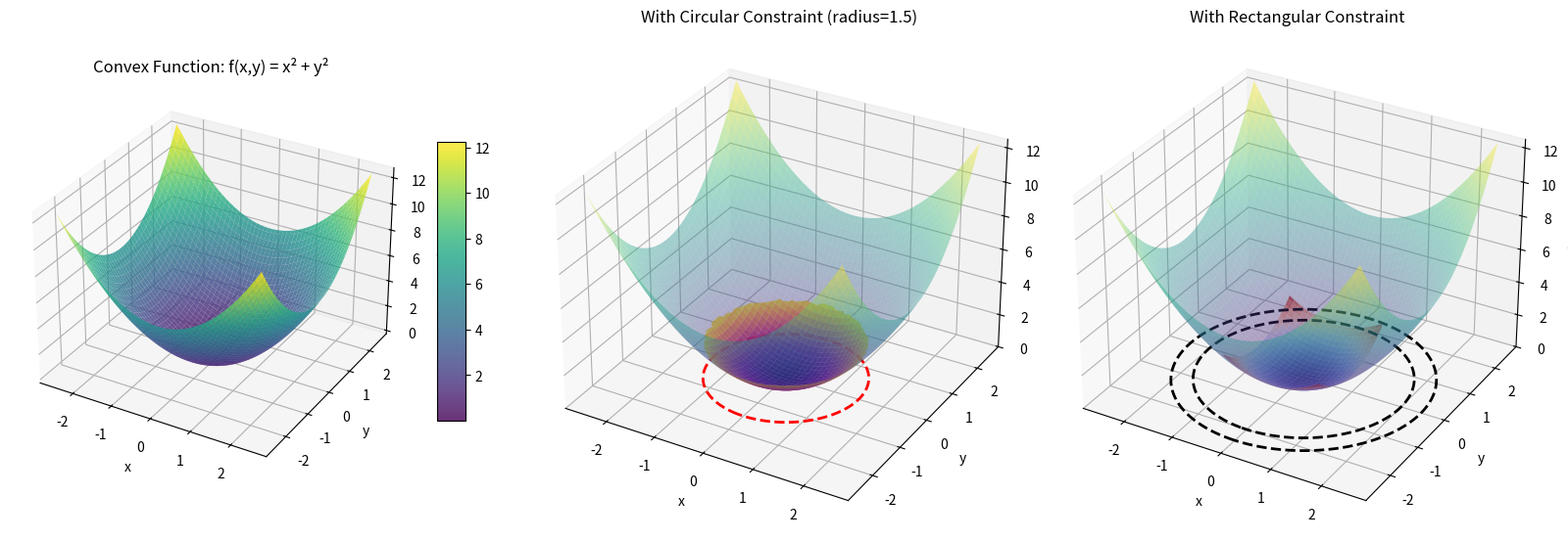

Write the Python code that produced this figure. (Note: this script raises an exception after producing the figure.)
"""
3D Visualization of a Convex Function with Convex Constraint Set
=================================================================

This script visualizes:
1. A convex function (quadratic bowl) in 3D
2. A convex constraint set (circular or polygonal region)
3. The intersection showing feasible region
"""

import numpy as np
import matplotlib.pyplot as plt
from mpl_toolkits.mplot3d import Axes3D
from matplotlib import cm


def convex_function(x, y):
    """
    A simple convex function: f(x,y) = x^2 + y^2
    This is a quadratic bowl - strictly convex
    """
    return x**2 + y**2


def constraint_circle(x, y, radius=1.5):
    """
    Circular constraint: x^2 + y^2 <= radius^2
    Returns True if point is inside the constraint
    """
    return x**2 + y**2 <= radius**2


def constraint_rectangle(x, y, x_range=(-1, 1), y_range=(-1.2, 1.2)):
    """
    Rectangular constraint: x_range[0] <= x <= x_range[1], same for y
    Returns True if point is inside the rectangle
    """
    return (x_range[0] <= x) & (x <= x_range[1]) & (y_range[0] <= y) & (y <= y_range[1])


def create_3d_convex_visualization():
    """
    Create a 3D visualization with both the convex function and constraint set
    """
    # Create grid
    x = np.linspace(-2.5, 2.5, 100)
    y = np.linspace(-2.5, 2.5, 100)
    X, Y = np.meshgrid(x, y)
    
    # Compute function values
    Z = convex_function(X, Y)
    
    # Create figure with multiple subplots
    fig = plt.figure(figsize=(16, 6))
    
    # ========== Plot 1: Convex function (full) ==========
    ax1 = fig.add_subplot(131, projection='3d')
    surf1 = ax1.plot_surface(X, Y, Z, cmap=cm.viridis, alpha=0.8, 
                              linewidth=0, antialiased=True)
    ax1.set_xlabel('x')
    ax1.set_ylabel('y')
    ax1.set_zlabel('f(x,y)')
    ax1.set_title('Convex Function: f(x,y) = x² + y²')
    fig.colorbar(surf1, ax=ax1, shrink=0.5, aspect=10)
    
    # ========== Plot 2: Convex function with circular constraint ==========
    ax2 = fig.add_subplot(132, projection='3d')
    
    # Plot the surface
    surf2 = ax2.plot_surface(X, Y, Z, cmap=cm.viridis, alpha=0.4, 
                              linewidth=0, antialiased=True)
    
    # Create constraint region mask
    mask = constraint_circle(X, Y, radius=1.5)
    Z_constraint = np.ma.masked_where(~mask, Z)
    
    # Plot constrained region with different colormap
    surf_constraint = ax2.plot_surface(X, Y, Z_constraint, 
                                      cmap=cm.plasma, alpha=0.9,
                                      linewidth=0, antialiased=True)
    
    # Add contour lines for the constraint boundary
    ax2.contour(X, Y, X**2 + Y**2, levels=[1.5**2], colors='red', 
                linewidths=2, linestyles='--', offset=0)
    
    ax2.set_xlabel('x')
    ax2.set_ylabel('y')
    ax2.set_zlabel('f(x,y)')
    ax2.set_title('With Circular Constraint (radius=1.5)')
    ax2.set_zlim(0, np.max(Z))
    
    # ========== Plot 3: Convex function with rectangular constraint ==========
    ax3 = fig.add_subplot(133, projection='3d')
    
    # Plot the surface
    surf3 = ax3.plot_surface(X, Y, Z, cmap=cm.viridis, alpha=0.4, 
                              linewidth=0, antialiased=True)
    
    # Create rectangular constraint mask
    mask_rect = constraint_rectangle(X, Y)
    Z_rect = np.ma.masked_where(~mask_rect, Z)
    
    # Plot constrained region
    surf_rect = ax3.plot_surface(X, Y, Z_rect, cmap=cm.coolwarm, alpha=0.9,
                                  linewidth=0, antialiased=True)
    
    # Add contour lines for constraint boundaries
    x_range = (-1, 1)
    y_range = (-1.2, 1.2)
    ax3.contour(X, Y, X**2 + Y**2, levels=[4, 5.76], colors='black', 
                linewidths=2, linestyles='--', offset=0)
    
    ax3.set_xlabel('x')
    ax3.set_ylabel('y')
    ax3.set_zlabel('f(x,y)')
    ax3.set_title('With Rectangular Constraint')
    ax3.set_zlim(0, np.max(Z))
    
    plt.tight_layout()
    plt.savefig('/home/rubenruiz/Repos/simuloptibook.github.io/figures/chapter_5/convexity_visualization.png', 
                dpi=300, bbox_inches='tight')
    plt.show()
    
    print("Visualization saved to: figures/chapter_5/convexity_visualization.png")


def create_3d_constraint_only_visualization():
    """
    Alternative view: Show only the constraint set in 3D space
    """
    x = np.linspace(-2.5, 2.5, 100)
    y = np.linspace(-2.5, 2.5, 100)
    X, Y = np.meshgrid(x, y)
    Z = convex_function(X, Y)
    
    fig = plt.figure(figsize=(12, 5))
    
    # Left: Circular constraint
    ax1 = fig.add_subplot(121, projection='3d')
    surf = ax1.plot_surface(X, Y, Z, cmap=cm.viridis, alpha=0.3, linewidth=0)
    
    # Plot constraint boundary as a curve
    theta = np.linspace(0, 2*np.pi, 100)
    r = 1.5
    x_circ = r * np.cos(theta)
    y_circ = r * np.sin(theta)
    z_circ = convex_function(x_circ, y_circ)
    ax1.plot(x_circ, y_circ, z_circ, 'r-', linewidth=3, label='Constraint boundary')
    
    ax1.set_xlabel('x')
    ax1.set_ylabel('y')
    ax1.set_zlabel('f(x,y)')
    ax1.set_title('Circular Constraint Set')
    ax1.legend()
    
    # Right: Rectangular constraint
    ax2 = fig.add_subplot(122, projection='3d')
    surf2 = ax2.plot_surface(X, Y, Z, cmap=cm.viridis, alpha=0.3, linewidth=0)
    
    # Plot rectangular constraint boundaries
    x_range = (-1, 1)
    y_range = (-1.2, 1.2)
    
    # Four edges of the rectangle
    x_edge1 = np.linspace(x_range[0], x_range[1], 50)
    y_edge1 = np.full(50, y_range[0])
    z_edge1 = convex_function(x_edge1, y_edge1)
    ax2.plot(x_edge1, y_edge1, z_edge1, 'b-', linewidth=3)
    
    y_edge2 = np.linspace(y_range[0], y_range[1], 50)
    x_edge2 = np.full(50, x_range[1])
    z_edge2 = convex_function(x_edge2, y_edge2)
    ax2.plot(x_edge2, y_edge2, z_edge2, 'b-', linewidth=3)
    
    x_edge3 = np.linspace(x_range[1], x_range[0], 50)
    y_edge3 = np.full(50, y_range[1])
    z_edge3 = convex_function(x_edge3, y_edge3)
    ax2.plot(x_edge3, y_edge3, z_edge3, 'b-', linewidth=3)
    
    y_edge4 = np.linspace(y_range[1], y_range[0], 50)
    x_edge4 = np.full(50, x_range[0])
    z_edge4 = convex_function(x_edge4, y_edge4)
    ax2.plot(x_edge4, y_edge4, z_edge4, 'b-', linewidth=3)
    
    ax2.set_xlabel('x')
    ax2.set_ylabel('y')
    ax2.set_zlabel('f(x,y)')
    ax2.set_title('Rectangular Constraint Set')
    
    plt.tight_layout()
    plt.savefig('/home/rubenruiz/Repos/simuloptibook.github.io/figures/chapter_5/convex_constraint_boundaries.png', 
                dpi=300, bbox_inches='tight')
    plt.show()
    
    print("Constraint boundaries saved to: figures/chapter_5/convex_constraint_boundaries.png")


if __name__ == "__main__":
    print("Creating convex function visualization...")
    create_3d_convex_visualization()
    print("\nCreating constraint boundary visualization...")
    create_3d_constraint_only_visualization()
    print("\nDone!")
